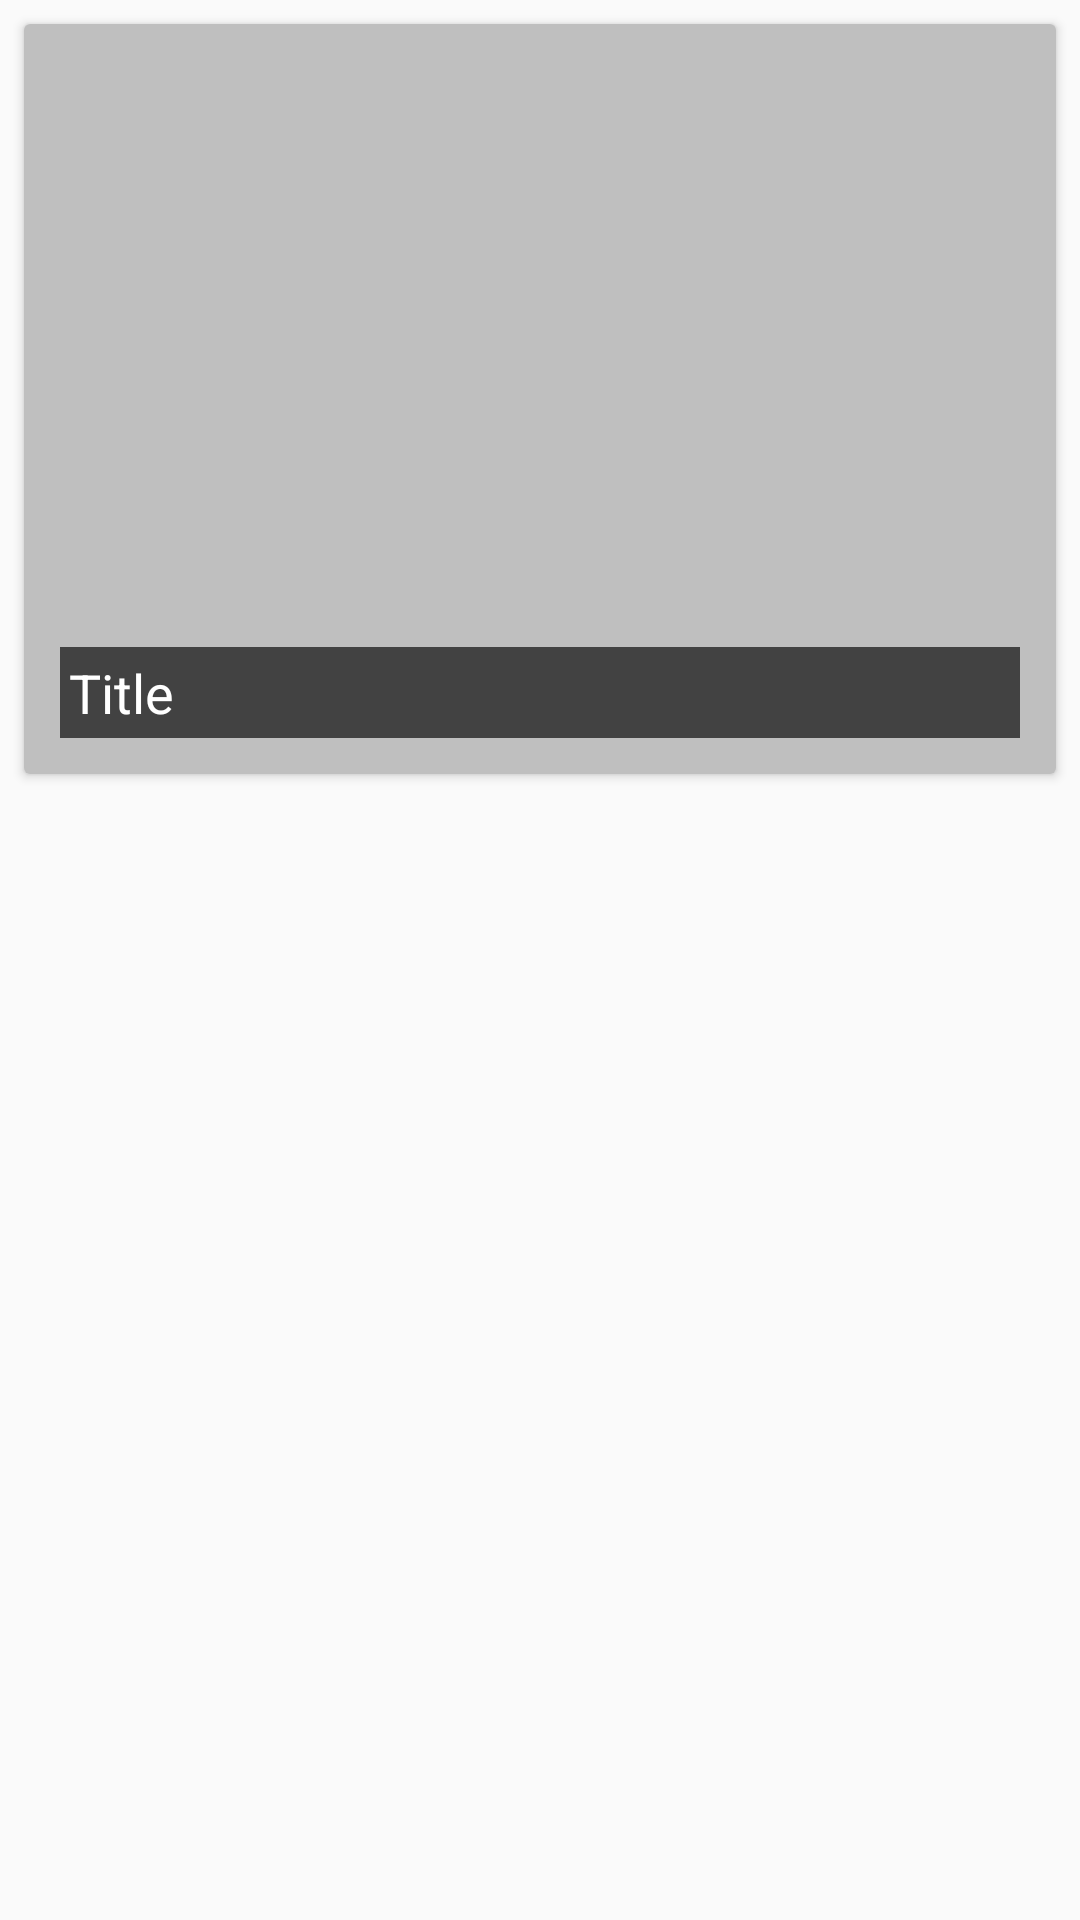

Here is an Android app screen rendered from its layout file. Give the layout XML and the strings, colors and styles it references.
<!-- AndroidManifest.xml: application theme AppTheme -->
<!-- res/layout/parse_item.xml -->
<?xml version="1.0" encoding="utf-8"?>
<androidx.constraintlayout.widget.ConstraintLayout xmlns:android="http://schemas.android.com/apk/res/android"
    android:layout_width="match_parent"
    android:layout_height="wrap_content"
    xmlns:app="http://schemas.android.com/apk/res-auto">

    <androidx.cardview.widget.CardView
        android:layout_width="match_parent"
        android:layout_height="250dp"
        style="@style/CardView.Light"
        app:layout_constraintStart_toStartOf="parent"
        app:layout_constraintTop_toTopOf="parent"
        app:layout_constraintEnd_toEndOf="parent"
        android:layout_margin="8dp">

        <ImageView
            android:id="@+id/imageView"
            android:layout_width="match_parent"
            android:layout_height="match_parent"
            android:scaleType="centerCrop"
            android:src="#88888888"/>

        <ImageView
            android:layout_width="match_parent"
            android:layout_height="100dp"
            android:layout_gravity="bottom"
            android:src="@drawable/gradient"/>

        <TextView
            android:id="@+id/textView"
            android:layout_width="match_parent"
            android:layout_height="wrap_content"
            android:text="Title"
            android:padding="3dp"
            android:paddingLeft="10dp"
            android:background="@color/cardview_dark_background"
            style="@style/TextAppearance.AppCompat.Medium"
            android:layout_gravity="bottom"
            android:layout_margin="12dp"
            android:textColor="#fff"/>

    </androidx.cardview.widget.CardView>

</androidx.constraintlayout.widget.ConstraintLayout>
<!-- resources referenced by this layout -->
<resources>
  <style name="AppTheme" parent="Theme.AppCompat.Light.DarkActionBar">
          
          <item name="colorPrimary">@color/colorPrimary</item>
          <item name="colorPrimaryDark">@color/colorPrimaryDark</item>
          <item name="colorAccent">@color/colorAccent</item>
          <item name="titleTextColor">@android:color/black</item>
          <item name="android:statusBarColor">@android:color/black</item>
          </style>
  <color name="colorPrimary">#f2f2f2</color>
  <color name="colorPrimaryDark">#dbdbdb</color>
  <color name="colorAccent">#D81B60</color>
</resources>
